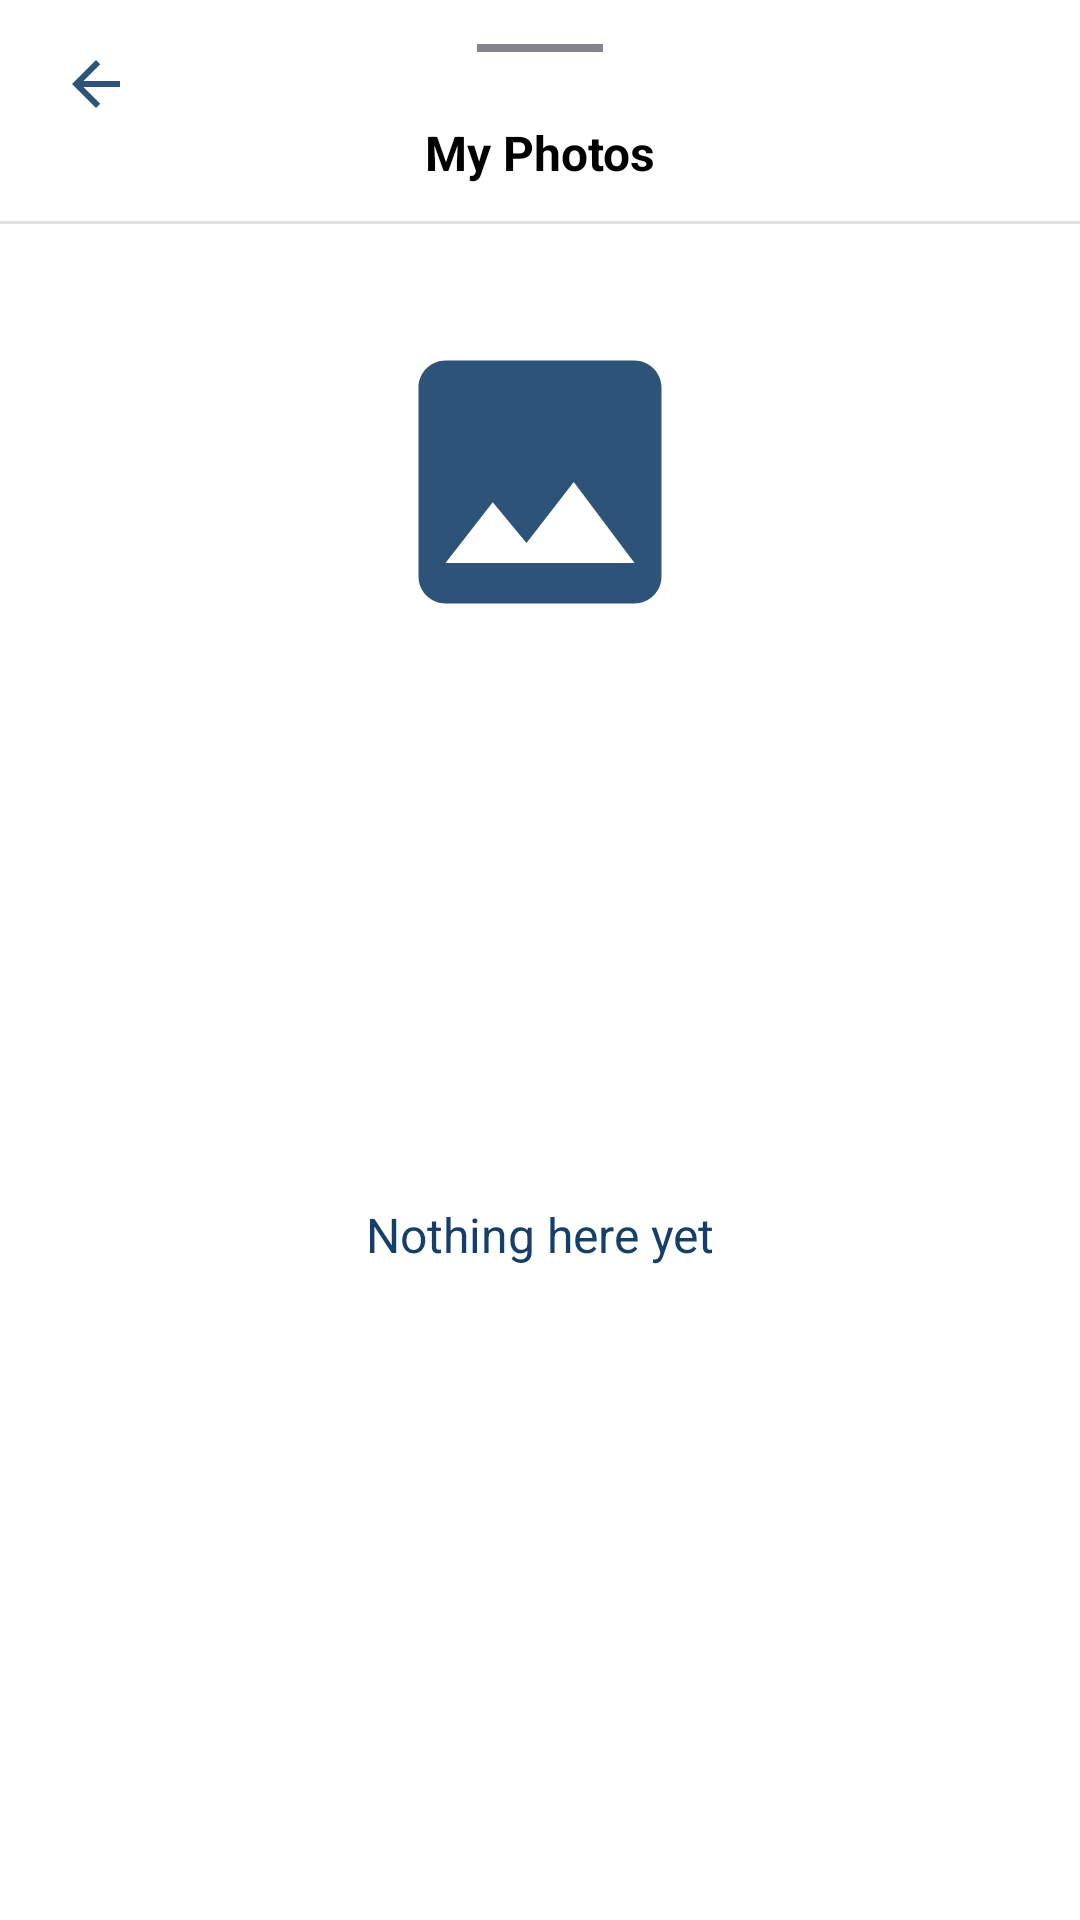

This screen was rendered from an Android layout file. Write that file and the resources it references.
<!-- AndroidManifest.xml: application theme Theme.DiaryBook -->
<!-- res/layout/bottom_sheet_myphotos.xml -->
<?xml version="1.0" encoding="utf-8"?>
<layout
    xmlns:app="http://schemas.android.com/apk/res-auto"
    xmlns:android="http://schemas.android.com/apk/res/android"
    >
    <androidx.constraintlayout.widget.ConstraintLayout
        android:id="@+id/photos_bottom_sheet"
        android:layout_width="match_parent"
        android:layout_height="wrap_content"
        android:layout_gravity="bottom"
        android:background="@drawable/bottom_sheet_background">

        <ImageView
            android:id="@+id/myPhotosSwipeIcon"
            style="@style/BottomSheetSwipeStyle"
            app:layout_constraintEnd_toEndOf="parent"
            app:layout_constraintStart_toStartOf="parent"
            app:layout_constraintTop_toTopOf="parent" />

        <ImageView
            android:id="@+id/myPhotosBackButton"
            style="@style/BottomSheetBackButtonStyle"
            app:layout_constraintStart_toStartOf="parent"
            app:layout_constraintTop_toTopOf="parent"/>

        <TextView
            android:id="@+id/myPhotosTitleText"
            style="@style/BottomSheetTitleTextStyle"
            android:text="@string/settings_myphotos_title"
            app:layout_constraintEnd_toEndOf="parent"
            app:layout_constraintStart_toStartOf="parent"
            app:layout_constraintTop_toBottomOf="@id/myPhotosSwipeIcon"/>

        <View
            android:id="@+id/photoDivider"
            style="@style/BottomSheetDividerStyle"
            app:layout_constraintEnd_toEndOf="parent"
            app:layout_constraintStart_toStartOf="parent"
            app:layout_constraintTop_toBottomOf="@id/myPhotosTitleText" />

        <ImageView
            android:id="@+id/myPhotosEmptyIcon"
            android:layout_width="@dimen/huge_image_size"
            android:layout_height="@dimen/huge_image_size"
            android:layout_marginTop="@dimen/huge_vertical_spacing"
            android:src="@drawable/base_settings_photo"
            app:layout_constraintEnd_toEndOf="parent"
            app:layout_constraintStart_toStartOf="parent"
            app:layout_constraintTop_toBottomOf="@id/photoDivider" />

        <TextView
            android:id="@+id/myPhotosEmptyText"
            android:layout_width="wrap_content"
            android:layout_height="wrap_content"
            android:layout_marginBottom="@dimen/huge_vertical_spacing"
            android:text="@string/nothing_here"
            android:textColor="?attr/colorSecondary"
            android:textSize="@dimen/medium_text_size"
            app:layout_constraintBottom_toBottomOf="parent"
            app:layout_constraintEnd_toEndOf="parent"
            app:layout_constraintStart_toStartOf="parent"
            app:layout_constraintTop_toBottomOf="@id/myPhotosEmptyIcon" />

        <androidx.recyclerview.widget.RecyclerView
            android:id="@+id/recyclerPhotoView"
            android:layout_width="@dimen/match_constraint_size"
            android:layout_height="match_parent"
            android:layout_marginStart="@dimen/extra_tiny_horizontal_spacing"
            android:layout_marginTop="@dimen/small_vertical_spacing"
            android:layout_marginEnd="@dimen/extra_tiny_horizontal_spacing"
            android:layout_marginBottom="@dimen/small_vertical_spacing"
            app:layout_constraintBottom_toBottomOf="parent"
            app:layout_constraintEnd_toEndOf="parent"
            app:layout_constraintStart_toStartOf="parent"
            app:layout_constraintTop_toBottomOf="@id/photoDivider" />

    </androidx.constraintlayout.widget.ConstraintLayout>

</layout>
<!-- resources referenced by this layout -->
<resources>
  <dimen name="extra_tiny_horizontal_spacing">4dp</dimen>
  <dimen name="huge_image_size">108dp</dimen>
  <dimen name="huge_vertical_spacing">32dp</dimen>
  <dimen name="match_constraint_size">0dp</dimen>
  <dimen name="medium_text_size">16sp</dimen>
  <dimen name="small_vertical_spacing">12dp</dimen>
  <!-- drawable bottom_sheet_background (drawable) -->
  <?xml version="1.0" encoding="utf-8"?>
  <shape
      xmlns:android="http://schemas.android.com/apk/res/android"
      android:shape="rectangle">
      <solid android:color="?attr/colorSurface"/>
      <corners
          android:topLeftRadius="@dimen/small_radius_size"
          android:topRightRadius="@dimen/small_radius_size"
          />
  </shape>
  <string name="nothing_here">Nothing here yet</string>
  <string name="settings_myphotos_title">My Photos</string>
  <style name="BottomSheetBackButtonStyle">
          <item name="android:layout_width">wrap_content</item>
          <item name="android:layout_height">wrap_content</item>
          <item name="android:layout_marginTop">@dimen/medium_vertical_spacing</item>
          <item name="android:layout_marginStart">@dimen/medium_horizontal_spacing</item>
          <item name="android:src">@drawable/arrow_back_black</item>
          <item name="android:foreground">?android:attr/selectableItemBackground</item>
      </style>
  <style name="BottomSheetDividerStyle">
          <item name="android:layout_width">match_parent</item>
          <item name="android:layout_height">@dimen/small_divider_size</item>
          <item name="android:layout_marginTop">@dimen/small_vertical_spacing</item>
          <item name="android:background">?android:attr/listDivider</item>
      </style>
  <style name="BottomSheetSwipeStyle">
          <item name="android:layout_width">wrap_content</item>
          <item name="android:layout_height">wrap_content</item>
          <item name="android:src">@drawable/bottom_sheet_swipe</item>
      </style>
  <style name="BottomSheetTitleTextStyle">
          <item name="android:layout_width">wrap_content</item>
          <item name="android:layout_height">wrap_content</item>
          <item name="android:layout_marginTop">@dimen/tiny_vertical_spacing</item>
          <item name="android:textColor">?android:attr/textColor</item>
          <item name="android:textSize">@dimen/medium_text_size</item>
          <item name="android:textStyle">bold</item>
      </style>
  <dimen name="medium_image_size">32dp</dimen>
  <dimen name="small_radius_size">20dp</dimen>
  <dimen name="medium_vertical_spacing">16dp</dimen>
  <dimen name="medium_horizontal_spacing">20dp</dimen>
  <dimen name="small_divider_size">1dp</dimen>
  <!-- drawable bottom_sheet_swipe (drawable) -->
  <vector xmlns:android="http://schemas.android.com/apk/res/android"
      android:width="@dimen/extra_large_image_size"
      android:height="@dimen/medium_image_size"
      android:alpha="0.9"
      android:tint="@color/gray"
      android:viewportWidth="24"
      android:viewportHeight="24">
      <path
          android:fillColor="@android:color/white"
          android:pathData="M19,13H5v-2h14v2z" />
  </vector>
  <dimen name="tiny_vertical_spacing">8dp</dimen>
  <color name="black">#FF000000</color>
  <color name="dark_blue">#153f69</color>
  <color name="white">#FFFFFFFF</color>
  <color name="gray">#757580</color>
  <color name="red">#A90432</color>
  <style name="PopupTheme">
          <item name="android:background">?attr/colorPrimary</item>
          <item name="android:textColor">?android:attr/textColor</item>
      </style>
  <style name="FloatingActionButtonStyle" parent="Widget.Design.FloatingActionButton">
  
          <item name="shapeAppearanceOverlay">@style/FabShapeStyle</item>
  
      </style>
  <dimen name="small_image_size">24dp</dimen>
  <dimen name="extra_large_image_size">72dp</dimen>
  <style name="FabShapeStyle" parent="ShapeAppearance.MaterialComponents.SmallComponent">
          <item name="cornerSize">25%</item>-
      </style>
</resources>
